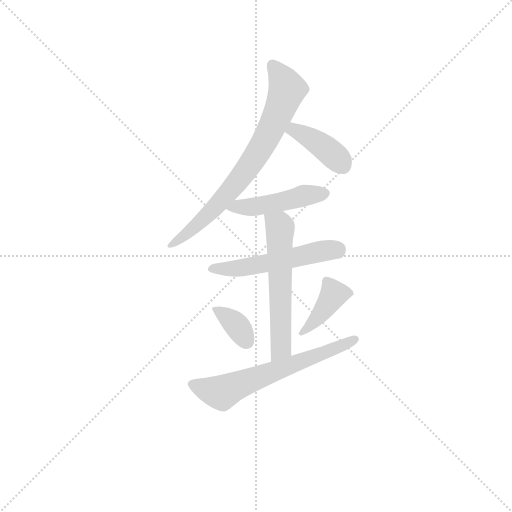
t = 0.00 s
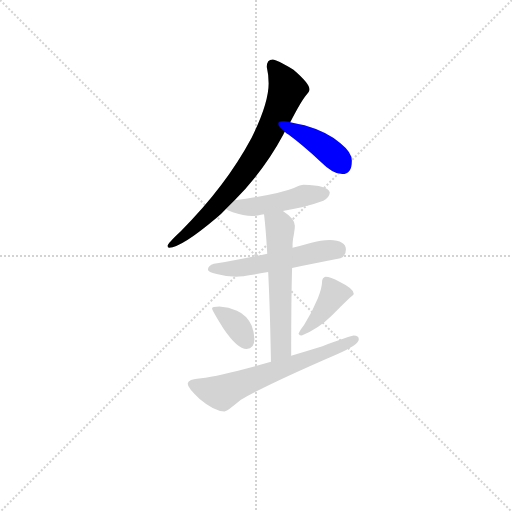
t = 1.09 s
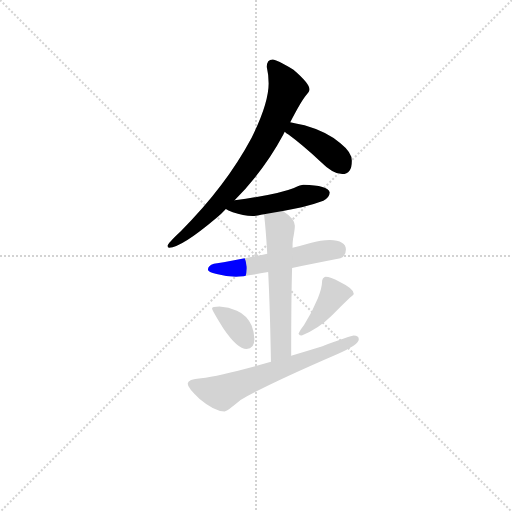
t = 2.18 s
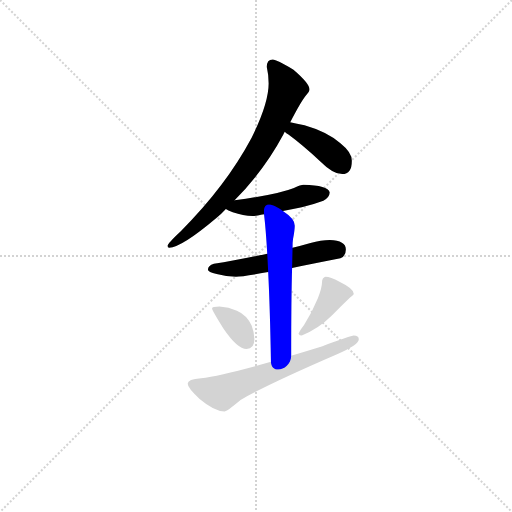
t = 3.27 s
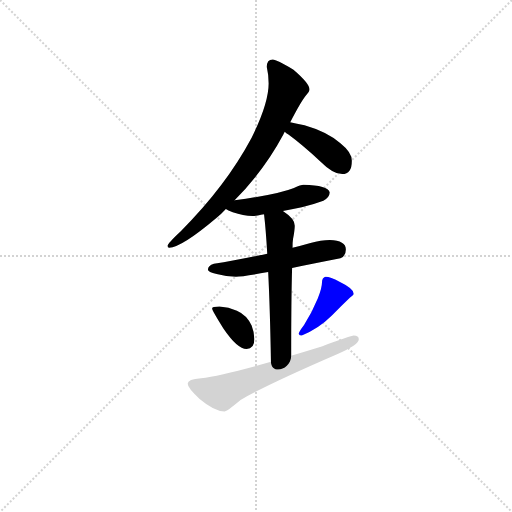
t = 4.36 s
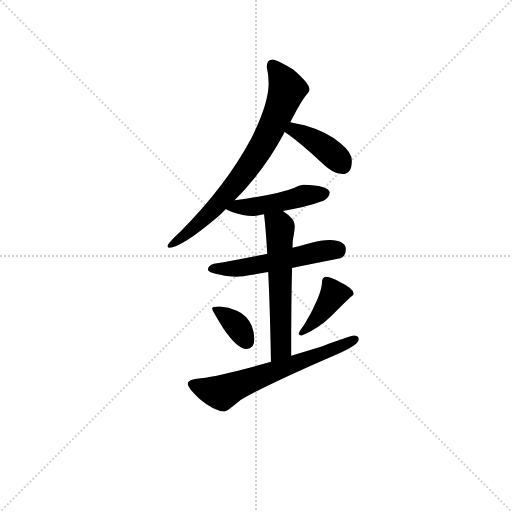
t = 5.45 s

The animated SVG that drew these frames (rendered in a browser with its animation timeline set to each time). Animation: 8 CSS @keyframes rules; one cycle of 5.45 s.

<svg version="1.1" viewBox="0 0 1024 1024" xmlns="http://www.w3.org/2000/svg">
  <g stroke="lightgray" stroke-dasharray="1,1" stroke-width="1" transform="scale(4, 4)">
    <line x1="0" y1="0" x2="256" y2="256"></line>
    <line x1="256" y1="0" x2="0" y2="256"></line>
    <line x1="128" y1="0" x2="128" y2="256"></line>
    <line x1="0" y1="128" x2="256" y2="128"></line>
  </g>
<g transform="scale(0.92, -0.92) translate(60, -900)">
   <style type="text/css">
    @keyframes keyframes0 {
      from {
       stroke: blue;
       stroke-dashoffset: 748;
       stroke-width: 128;
       }
       71% {
       animation-timing-function: step-end;
       stroke: blue;
       stroke-dashoffset: 0;
       stroke-width: 128;
       }
       to {
       stroke: black;
       stroke-width: 1024;
       }
       }
       #make-me-a-hanzi-animation-0 {
         animation: keyframes0 0.858724s both;
         animation-delay: 0.000000s;
         animation-timing-function: linear;
       }
    @keyframes keyframes1 {
      from {
       stroke: blue;
       stroke-dashoffset: 400;
       stroke-width: 128;
       }
       57% {
       animation-timing-function: step-end;
       stroke: blue;
       stroke-dashoffset: 0;
       stroke-width: 128;
       }
       to {
       stroke: black;
       stroke-width: 1024;
       }
       }
       #make-me-a-hanzi-animation-1 {
         animation: keyframes1 0.575521s both;
         animation-delay: 0.858724s;
         animation-timing-function: linear;
       }
    @keyframes keyframes2 {
      from {
       stroke: blue;
       stroke-dashoffset: 469;
       stroke-width: 128;
       }
       60% {
       animation-timing-function: step-end;
       stroke: blue;
       stroke-dashoffset: 0;
       stroke-width: 128;
       }
       to {
       stroke: black;
       stroke-width: 1024;
       }
       }
       #make-me-a-hanzi-animation-2 {
         animation: keyframes2 0.631673s both;
         animation-delay: 1.434245s;
         animation-timing-function: linear;
       }
    @keyframes keyframes3 {
      from {
       stroke: blue;
       stroke-dashoffset: 534;
       stroke-width: 128;
       }
       63% {
       animation-timing-function: step-end;
       stroke: blue;
       stroke-dashoffset: 0;
       stroke-width: 128;
       }
       to {
       stroke: black;
       stroke-width: 1024;
       }
       }
       #make-me-a-hanzi-animation-3 {
         animation: keyframes3 0.684570s both;
         animation-delay: 2.065918s;
         animation-timing-function: linear;
       }
    @keyframes keyframes4 {
      from {
       stroke: blue;
       stroke-dashoffset: 581;
       stroke-width: 128;
       }
       65% {
       animation-timing-function: step-end;
       stroke: blue;
       stroke-dashoffset: 0;
       stroke-width: 128;
       }
       to {
       stroke: black;
       stroke-width: 1024;
       }
       }
       #make-me-a-hanzi-animation-4 {
         animation: keyframes4 0.722819s both;
         animation-delay: 2.750488s;
         animation-timing-function: linear;
       }
    @keyframes keyframes5 {
      from {
       stroke: blue;
       stroke-dashoffset: 358;
       stroke-width: 128;
       }
       54% {
       animation-timing-function: step-end;
       stroke: blue;
       stroke-dashoffset: 0;
       stroke-width: 128;
       }
       to {
       stroke: black;
       stroke-width: 1024;
       }
       }
       #make-me-a-hanzi-animation-5 {
         animation: keyframes5 0.541341s both;
         animation-delay: 3.473307s;
         animation-timing-function: linear;
       }
    @keyframes keyframes6 {
      from {
       stroke: blue;
       stroke-dashoffset: 401;
       stroke-width: 128;
       }
       57% {
       animation-timing-function: step-end;
       stroke: blue;
       stroke-dashoffset: 0;
       stroke-width: 128;
       }
       to {
       stroke: black;
       stroke-width: 1024;
       }
       }
       #make-me-a-hanzi-animation-6 {
         animation: keyframes6 0.576335s both;
         animation-delay: 4.014648s;
         animation-timing-function: linear;
       }
    @keyframes keyframes7 {
      from {
       stroke: blue;
       stroke-dashoffset: 635;
       stroke-width: 128;
       }
       67% {
       animation-timing-function: step-end;
       stroke: blue;
       stroke-dashoffset: 0;
       stroke-width: 128;
       }
       to {
       stroke: black;
       stroke-width: 1024;
       }
       }
       #make-me-a-hanzi-animation-7 {
         animation: keyframes7 0.766764s both;
         animation-delay: 4.590983s;
         animation-timing-function: linear;
       }
</style>
<path d="M 533.0 770.5 Q 520.0 770.5 520.0 754.5 Q 524.0 737.5 524.0 718.5 Q 524.0 675.5 487.0 600.5 Q 431.0 495.5 333.0 397.5 Q 304.0 370.5 304.0 365.5 Q 304.0 361.5 308.0 361.5 Q 334.0 361.5 411.0 426.5 Q 421.0 434.5 431.0 445.5 L 450.0 464.5 Q 515.0 530.5 556.0 607.5 Q 557.0 609.5 559.0 613.5 L 571.0 634.5 Q 596.0 682.5 605.0 692.5 Q 613.0 701.5 613.0 705.5 Q 613.0 718.5 578.0 748.5 Q 541.0 770.5 533.0 770.5 Z" fill="lightgray"></path> 
<path d="M 559.0 613.5 Q 562.0 610.5 567.0 607.5 Q 597.0 585.5 637.0 548.5 Q 664.0 521.5 684.0 521.5 Q 705.0 521.5 705.0 550.5 Q 705.0 568.5 680.0 588.5 Q 651.0 613.5 602.0 627.5 Q 585.0 631.5 571.0 634.5 C 542.0 640.5 536.0 632.5 559.0 613.5 Z" fill="lightgray"></path> 
<path d="M 431.0 445.5 Q 435.0 442.5 446.0 438.5 Q 469.0 430.5 489.0 430.5 Q 497.0 430.5 510.0 433.5 Q 511.0 433.5 514.0 434.5 L 555.0 441.5 Q 572.0 444.5 596.0 449.5 Q 619.0 454.5 643.0 463.5 Q 656.0 470.5 657.0 481.5 Q 653.0 497.5 600.0 498.5 Q 594.0 498.5 579.0 491.5 Q 544.0 477.5 450.0 464.5 C 420.0 460.5 408.0 458.5 431.0 445.5 Z" fill="lightgray"></path> 
<path d="M 521.0 348.5 Q 456.0 334.5 405.0 326.5 Q 392.0 322.5 392.0 313.5 Q 392.0 308.5 411.0 304.5 Q 433.0 298.5 453.0 298.5 Q 467.0 298.5 523.0 308.5 L 575.0 317.5 Q 619.0 326.5 680.0 338.5 Q 692.0 343.5 692.0 357.5 Q 692.0 377.5 657.0 378.5 Q 638.0 378.5 615.0 371.5 Q 595.0 365.5 576.0 361.5 L 521.0 348.5 Z" fill="lightgray"></path> 
<path d="M 514.0 434.5 Q 518.0 400.5 521.0 348.5 L 523.0 308.5 Q 527.0 229.5 529.0 113.5 C 530.0 83.5 573.0 96.5 573.0 126.5 Q 573.0 251.5 575.0 317.5 L 576.0 361.5 Q 576.0 374.5 577.0 380.5 Q 581.0 401.5 581.0 409.5 Q 581.0 424.5 555.0 441.5 C 531.0 458.5 511.0 464.5 514.0 434.5 Z" fill="lightgray"></path> 
<path d="M 417.0 233.5 Q 401.0 233.5 401.0 229.5 Q 401.0 225.5 426.0 185.5 Q 456.0 141.5 476.0 141.5 Q 493.0 141.5 493.0 162.5 Q 493.0 177.5 487.0 192.5 Q 476.0 215.5 455.0 224.5 Q 437.0 232.5 417.0 233.5 Z" fill="lightgray"></path> 
<path d="M 648.0 298.5 Q 645.0 298.5 642.0 294.5 Q 640.0 290.5 640.0 286.5 Q 640.0 274.5 631.0 251.5 Q 618.0 219.5 601.0 193.5 Q 591.0 180.5 589.0 174.5 Q 591.0 170.5 596.0 170.5 Q 633.0 185.5 662.0 214.5 Q 683.0 236.5 701.0 253.5 Q 709.0 258.5 709.0 261.5 Q 709.0 272.5 678.0 287.5 Q 658.0 298.5 648.0 298.5 Z" fill="lightgray"></path> 
<path d="M 529.0 113.5 Q 421.0 82.5 377.0 77.5 Q 348.0 75.5 348.0 65.5 Q 348.0 56.5 374.0 32.5 Q 406.0 5.5 428.0 5.5 Q 433.0 5.5 463.0 30.5 Q 517.0 62.5 674.0 130.5 Q 720.0 150.5 720.0 162.5 Q 720.0 170.5 709.0 170.5 Q 703.0 170.5 641.0 147.5 Q 605.0 136.5 573.0 126.5 L 529.0 113.5 Z" fill="lightgray"></path> 
      <clipPath id="make-me-a-hanzi-clip-0">
      <path d="M 533.0 770.5 Q 520.0 770.5 520.0 754.5 Q 524.0 737.5 524.0 718.5 Q 524.0 675.5 487.0 600.5 Q 431.0 495.5 333.0 397.5 Q 304.0 370.5 304.0 365.5 Q 304.0 361.5 308.0 361.5 Q 334.0 361.5 411.0 426.5 Q 421.0 434.5 431.0 445.5 L 450.0 464.5 Q 515.0 530.5 556.0 607.5 Q 557.0 609.5 559.0 613.5 L 571.0 634.5 Q 596.0 682.5 605.0 692.5 Q 613.0 701.5 613.0 705.5 Q 613.0 718.5 578.0 748.5 Q 541.0 770.5 533.0 770.5 Z" fill="lightgray"></path>
      </clipPath>
      <path clip-path="url(#make-me-a-hanzi-clip-0)" d="M 533.0 757.5 L 564.0 704.5 L 521.0 602.5 L 440.0 484.5 L 392.0 431.5 L 309.0 366.5 " fill="none" id="make-me-a-hanzi-animation-0" stroke-dasharray="620 1240" stroke-linecap="round"></path>

      <clipPath id="make-me-a-hanzi-clip-1">
      <path d="M 559.0 613.5 Q 562.0 610.5 567.0 607.5 Q 597.0 585.5 637.0 548.5 Q 664.0 521.5 684.0 521.5 Q 705.0 521.5 705.0 550.5 Q 705.0 568.5 680.0 588.5 Q 651.0 613.5 602.0 627.5 Q 585.0 631.5 571.0 634.5 C 542.0 640.5 536.0 632.5 559.0 613.5 Z" fill="lightgray"></path>
      </clipPath>
      <path clip-path="url(#make-me-a-hanzi-clip-1)" d="M 567.0 615.5 L 590.0 613.5 L 629.0 591.5 L 685.0 539.5 " fill="none" id="make-me-a-hanzi-animation-1" stroke-dasharray="272 544" stroke-linecap="round"></path>

      <clipPath id="make-me-a-hanzi-clip-2">
      <path d="M 431.0 445.5 Q 435.0 442.5 446.0 438.5 Q 469.0 430.5 489.0 430.5 Q 497.0 430.5 510.0 433.5 Q 511.0 433.5 514.0 434.5 L 555.0 441.5 Q 572.0 444.5 596.0 449.5 Q 619.0 454.5 643.0 463.5 Q 656.0 470.5 657.0 481.5 Q 653.0 497.5 600.0 498.5 Q 594.0 498.5 579.0 491.5 Q 544.0 477.5 450.0 464.5 C 420.0 460.5 408.0 458.5 431.0 445.5 Z" fill="lightgray"></path>
      </clipPath>
      <path clip-path="url(#make-me-a-hanzi-clip-2)" d="M 437.0 449.5 L 492.0 450.5 L 647.0 479.5 " fill="none" id="make-me-a-hanzi-animation-2" stroke-dasharray="341 682" stroke-linecap="round"></path>

      <clipPath id="make-me-a-hanzi-clip-3">
      <path d="M 521.0 348.5 Q 456.0 334.5 405.0 326.5 Q 392.0 322.5 392.0 313.5 Q 392.0 308.5 411.0 304.5 Q 433.0 298.5 453.0 298.5 Q 467.0 298.5 523.0 308.5 L 575.0 317.5 Q 619.0 326.5 680.0 338.5 Q 692.0 343.5 692.0 357.5 Q 692.0 377.5 657.0 378.5 Q 638.0 378.5 615.0 371.5 Q 595.0 365.5 576.0 361.5 L 521.0 348.5 Z" fill="lightgray"></path>
      </clipPath>
      <path clip-path="url(#make-me-a-hanzi-clip-3)" d="M 399.0 315.5 L 491.0 321.5 L 673.0 357.5 " fill="none" id="make-me-a-hanzi-animation-3" stroke-dasharray="406 812" stroke-linecap="round"></path>

      <clipPath id="make-me-a-hanzi-clip-4">
      <path d="M 514.0 434.5 Q 518.0 400.5 521.0 348.5 L 523.0 308.5 Q 527.0 229.5 529.0 113.5 C 530.0 83.5 573.0 96.5 573.0 126.5 Q 573.0 251.5 575.0 317.5 L 576.0 361.5 Q 576.0 374.5 577.0 380.5 Q 581.0 401.5 581.0 409.5 Q 581.0 424.5 555.0 441.5 C 531.0 458.5 511.0 464.5 514.0 434.5 Z" fill="lightgray"></path>
      </clipPath>
      <path clip-path="url(#make-me-a-hanzi-clip-4)" d="M 522.0 429.5 L 549.0 405.5 L 551.0 143.5 L 534.0 122.5 " fill="none" id="make-me-a-hanzi-animation-4" stroke-dasharray="453 906" stroke-linecap="round"></path>

      <clipPath id="make-me-a-hanzi-clip-5">
      <path d="M 417.0 233.5 Q 401.0 233.5 401.0 229.5 Q 401.0 225.5 426.0 185.5 Q 456.0 141.5 476.0 141.5 Q 493.0 141.5 493.0 162.5 Q 493.0 177.5 487.0 192.5 Q 476.0 215.5 455.0 224.5 Q 437.0 232.5 417.0 233.5 Z" fill="lightgray"></path>
      </clipPath>
      <path clip-path="url(#make-me-a-hanzi-clip-5)" d="M 405.0 228.5 L 449.0 198.5 L 476.0 158.5 " fill="none" id="make-me-a-hanzi-animation-5" stroke-dasharray="230 460" stroke-linecap="round"></path>

      <clipPath id="make-me-a-hanzi-clip-6">
      <path d="M 648.0 298.5 Q 645.0 298.5 642.0 294.5 Q 640.0 290.5 640.0 286.5 Q 640.0 274.5 631.0 251.5 Q 618.0 219.5 601.0 193.5 Q 591.0 180.5 589.0 174.5 Q 591.0 170.5 596.0 170.5 Q 633.0 185.5 662.0 214.5 Q 683.0 236.5 701.0 253.5 Q 709.0 258.5 709.0 261.5 Q 709.0 272.5 678.0 287.5 Q 658.0 298.5 648.0 298.5 Z" fill="lightgray"></path>
      </clipPath>
      <path clip-path="url(#make-me-a-hanzi-clip-6)" d="M 700.0 262.5 L 666.0 260.5 L 623.0 200.5 L 595.0 176.5 " fill="none" id="make-me-a-hanzi-animation-6" stroke-dasharray="273 546" stroke-linecap="round"></path>

      <clipPath id="make-me-a-hanzi-clip-7">
      <path d="M 529.0 113.5 Q 421.0 82.5 377.0 77.5 Q 348.0 75.5 348.0 65.5 Q 348.0 56.5 374.0 32.5 Q 406.0 5.5 428.0 5.5 Q 433.0 5.5 463.0 30.5 Q 517.0 62.5 674.0 130.5 Q 720.0 150.5 720.0 162.5 Q 720.0 170.5 709.0 170.5 Q 703.0 170.5 641.0 147.5 Q 605.0 136.5 573.0 126.5 L 529.0 113.5 Z" fill="lightgray"></path>
      </clipPath>
      <path clip-path="url(#make-me-a-hanzi-clip-7)" d="M 357.0 64.5 L 421.0 46.5 L 711.0 162.5 " fill="none" id="make-me-a-hanzi-animation-7" stroke-dasharray="507 1014" stroke-linecap="round"></path>

</g>
</svg>
